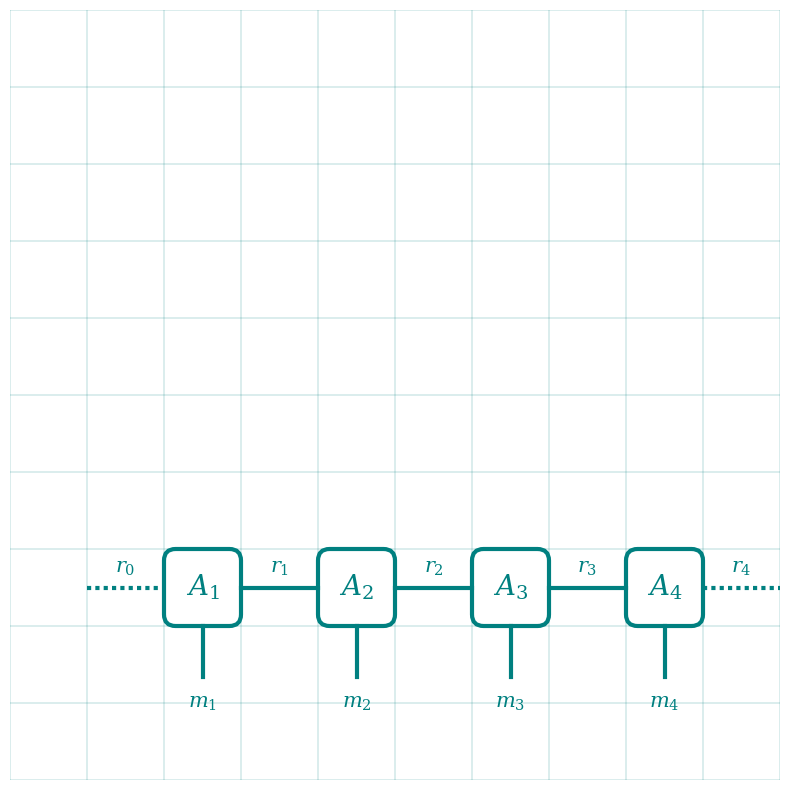

Write Python code to recreate this figure.
from matplotlib import pyplot as plt
import matplotlib.path as mpath
import matplotlib.lines as mlines
import matplotlib.patches as mpatches
from matplotlib.collections import PatchCollection

import numpy as np

def lx(string):
    pass

plt.rcParams.update(plt.rcParamsDefault)
plt.rcParams['mathtext.fontset'] = 'dejavuserif'  # or other, 'dejavuserif'
plt.rcParams['font.family'] = 'serif'  # or 'DejaVu Serif'
plt.rcParams['font.serif'] = ['Times New Roman']

# Create a blank canvas without axes and draw a circle
fig = plt.figure(figsize=(10, 10))
ax = fig.add_subplot(111)
ax.set_aspect(1)

u = 0.1
patches = []

# Plot grid lines of speration size u
size = 40
for i in range(size):
    hline = mlines.Line2D([0, size*u], [i*u, i*u], color='teal', linewidth=0.2)
    ax.add_line(hline)

    vline = mlines.Line2D([i*u, i*u], [0, size*u], color='teal', linewidth=0.2)
    ax.add_line(vline)

# patches.append(mpatches.Circle((0.1, 0.1), u, facecolor='none', edgecolor='teal', alpha=1.0, linewidth=3))
fancybox = dict(boxstyle=mpatches.BoxStyle("Round", pad=0.0, rounding_size=0.015), facecolor='none', edgecolor='teal', alpha=1.0, linewidth=3)
font = dict(ha='center', va='center', color='teal', alpha=1.0, fontweight='bold', fontname='serif')

y = 2*u

hline = mlines.Line2D([u, 2*u], [y+u/2, y+u/2], color='teal', linewidth=3, dashes=[1, 1])
ax.text(3*u/2, y+u/2+u/4, f'$r_0$', fontsize=15, **font)
ax.add_line(hline)

for i in range(1,5):
    x = i*2*u
    patches.append(mpatches.FancyBboxPatch((x, y), u, u, **fancybox))
    ax.text(x+u/2, y+u/2, f'$A_{i}$', fontsize=20, **font)

    if i < 4:
        hline = mlines.Line2D([x+u, x+2*u], [y+u/2, y+u/2], color='teal', linewidth=3)
        ax.text(x+3*u/2, y+u/2+u/4, f'$r_{i}$', fontsize=15, **font)
        ax.add_line(hline)

    vline = mlines.Line2D([x+u/2, x+u/2], [y, y-2*u/3], color='teal', linewidth=3)
    ax.text(x+u/2, y-u, f'$m_{i}$', fontsize=15, **font)
    ax.add_line(vline)

hline = mlines.Line2D([8*u+u, 8*u+2*u], [y+u/2, y+u/2], color='teal', linewidth=3, dashes=[1, 1])
ax.text(8*u+3*u/2, y+u/2+u/4, f'$r_4$', fontsize=15, **font)
ax.add_line(hline)


collection = PatchCollection(patches, match_original=True)
ax.add_collection(collection)

ax.set_xticks([])
ax.set_yticks([])
ax.set_axis_off()
ax.patch.set_alpha(0.0)
plt.show()


